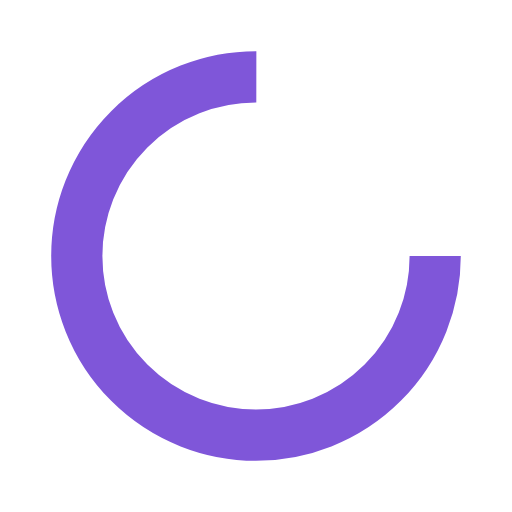
t = 0.00 s
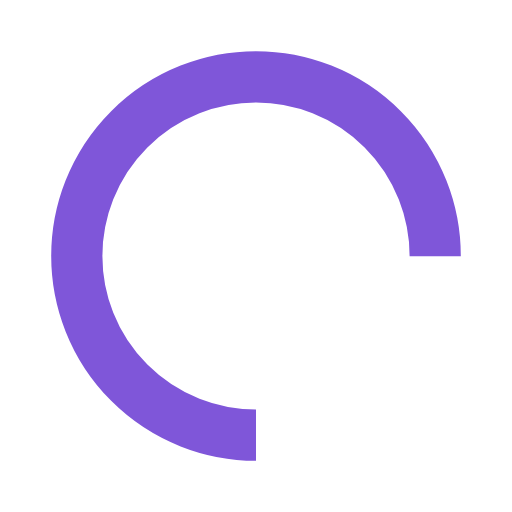
t = 0.25 s
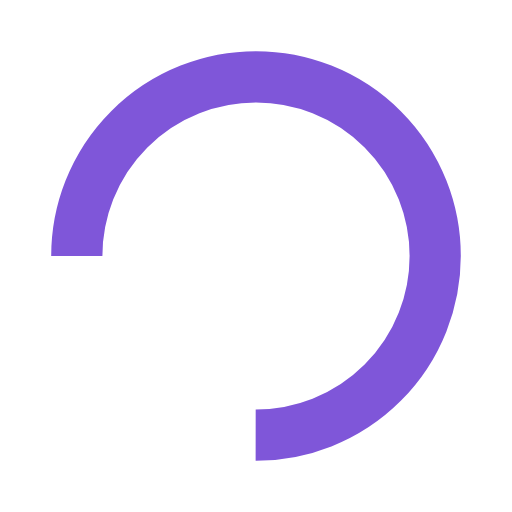
t = 0.50 s
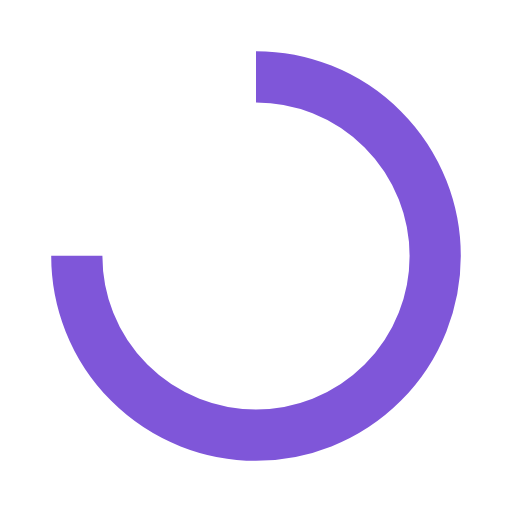
t = 0.75 s

The animated SVG that drew these frames (rendered in a browser with its animation timeline set to each time). Animation: 1 SMIL element (animateTransform=1); one cycle of 1.00 s, repeats indefinitely.

<svg xmlns="http://www.w3.org/2000/svg" viewBox="0 0 100 100" preserveAspectRatio="xMidYMid" width="100" height="100" style="shape-rendering: auto; display: block; background: transparent;" xmlns:xlink="http://www.w3.org/1999/xlink"><g><circle stroke-dasharray="164.93361431346415 56.97787143782138" r="35" stroke-width="10" stroke="#7f56d9" fill="none" cy="50" cx="50">
  <animateTransform keyTimes="0;1" values="0 50 50;360 50 50" dur="1s" repeatCount="indefinite" type="rotate" attributeName="transform"></animateTransform>
</circle><g></g></g><!-- [ldio] generated by https://loading.io --></svg>